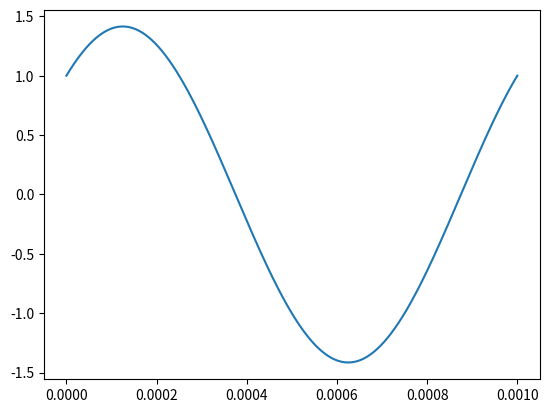

The matplotlib source for this figure:
from numpy import *
from scipy import *
from scipy.signal import periodogram
from matplotlib.pyplot import *
from numpy.fft import fftshift

def plot_spurs(fs, t, quantized_lo, noise_shaped_lo):
    f, quantized_lo = periodogram(quantized_lo, fs, window="hann")
    f, noise_shaped_lo = periodogram(noise_shaped_lo, fs, window="hann")
    hold(True)
    #plot(f, 20.0*log10(quantized_lo))
    plot(f, 20.0*log10(noise_shaped_lo))
    show()


def noise_shape(x):
    return ((rand(len(x)) < ((x+1)*0.5))-0.5)*2.0


Fs = 800.0e6
Flo = 100.0e6
Fsignal = 1.0e3

t = arange(0.0, 1.0e-3, 1.0/Fs)
lo = sin(Flo * 2.0 * pi * t)
signal = sin(Fsignal  * 2.0 * pi * t) + cos(Fsignal  * 2.0 * pi * t)
plot(t, signal)
show()



